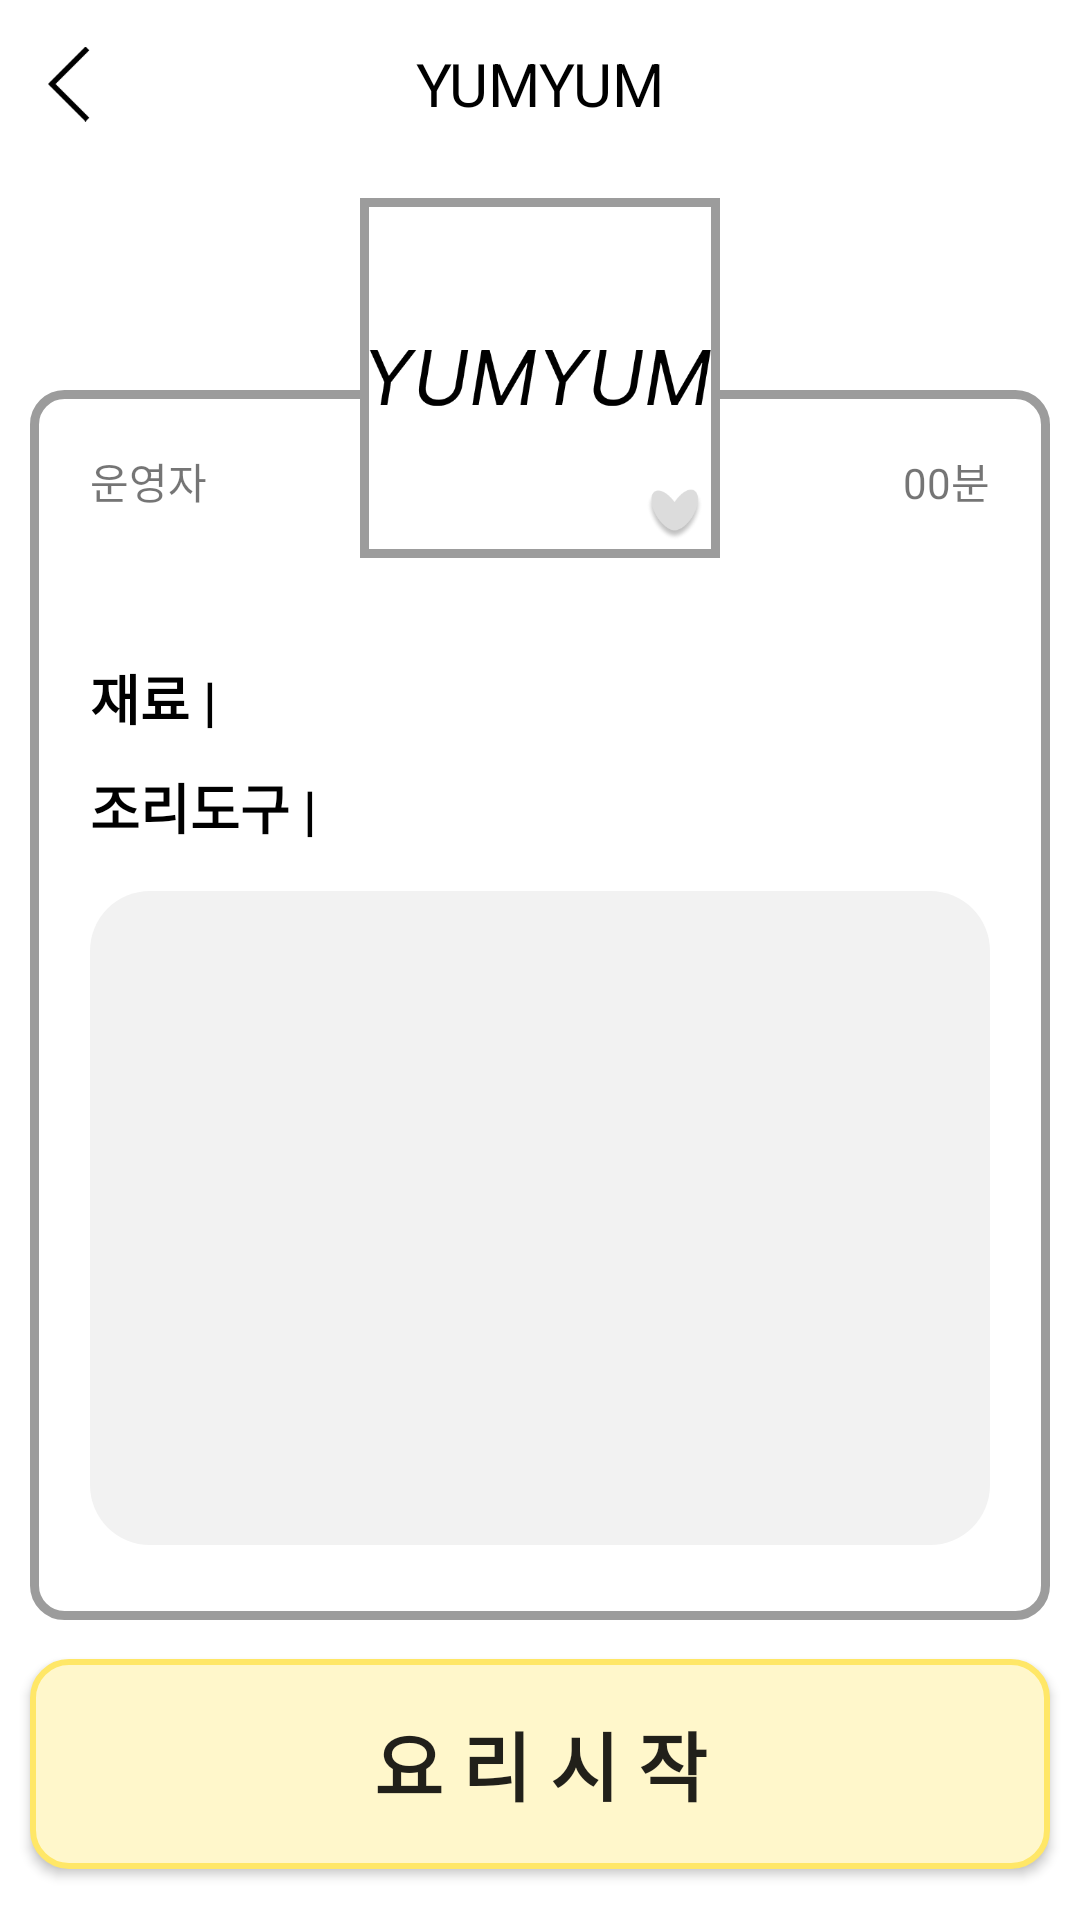

Produce the Android XML layout that renders to this screen, including the resource entries it uses.
<!-- AndroidManifest.xml: application theme Theme.YUMYUM.NoActionBar -->
<!-- res/layout/activity_recipe_start.xml -->
<?xml version="1.0" encoding="utf-8"?>
<androidx.constraintlayout.widget.ConstraintLayout xmlns:android="http://schemas.android.com/apk/res/android"
    xmlns:app="http://schemas.android.com/apk/res-auto"
    xmlns:tools="http://schemas.android.com/tools"
    android:layout_width="match_parent"
    android:layout_height="match_parent"
    tools:context=".recipe.R1StartActivity">


    <androidx.appcompat.widget.Toolbar
        android:id="@+id/toolbar"
        android:layout_width="match_parent"
        android:layout_height="?attr/actionBarSize"
        android:background="#fff"
        app:layout_constraintEnd_toEndOf="parent"
        app:layout_constraintStart_toStartOf="parent"
        app:layout_constraintTop_toTopOf="parent">

        <TextView
            android:layout_width="wrap_content"
            android:layout_height="wrap_content"
            android:layout_gravity="center"
            android:text="@string/app_name"
            android:textColor="#000"
            android:textSize="20sp" />

        <ImageView
            android:id="@+id/back_btn"
            android:layout_width="25dp"
            android:layout_height="wrap_content"
            android:src="@drawable/back" />
    </androidx.appcompat.widget.Toolbar>

    <FrameLayout
        android:id="@+id/frameLayout2"
        android:layout_width="match_parent"
        android:layout_height="match_parent"
        android:layout_marginHorizontal="10dp"
        android:layout_marginTop="130dp"
        android:layout_marginBottom="100dp"
        android:layout_weight="1"
        android:background="@drawable/border_recipe_start1"
        app:layout_constraintBottom_toBottomOf="parent"
        app:layout_constraintEnd_toEndOf="parent"
        app:layout_constraintStart_toStartOf="parent"
        app:layout_constraintTop_toBottomOf="@+id/toolbar">

        <LinearLayout
            android:layout_width="match_parent"
            android:layout_height="match_parent"
            android:orientation="vertical"
            android:paddingHorizontal="20dp"
            android:paddingTop="20dp"
            android:paddingBottom="20dp">

            <LinearLayout
                android:layout_width="match_parent"
                android:layout_height="wrap_content"
                android:orientation="horizontal">

                <TextView
                    android:id="@+id/enroll_user"
                    android:layout_marginBottom="15dp"
                    android:layout_width="match_parent"
                    android:layout_height="wrap_content"
                    android:layout_weight="1"
                    android:text="운영자" />

                <TextView
                    android:id="@+id/time"
                    android:layout_width="match_parent"
                    android:layout_height="wrap_content"
                    android:layout_weight="1"
                    android:gravity="right"
                    android:text="00분" />
            </LinearLayout>

            <TextView
                android:id="@+id/cook_title"
                android:layout_width="match_parent"
                android:layout_height="wrap_content"
                android:gravity="center"
                android:text=""
                android:textColor="#000"
                android:textSize="25dp"
                android:textStyle="bold" />

            <LinearLayout
                android:layout_width="match_parent"
                android:layout_height="wrap_content"
                android:layout_marginBottom="10dp"
                android:orientation="horizontal">

                <TextView
                    android:id="@+id/cook_ingredient"
                    android:layout_width="wrap_content"
                    android:layout_height="wrap_content"
                    android:text="재료 | "
                    android:textColor="#000"
                    android:textSize="18sp"
                    android:textStyle="bold" />

                <TextView
                    android:id="@+id/cook_ingredient_detail"
                    android:layout_width="match_parent"
                    android:layout_height="wrap_content"
                    android:text=""
                    android:textColor="#000"
                    android:textSize="16sp" />
            </LinearLayout>

            <LinearLayout
                android:layout_width="match_parent"
                android:layout_height="wrap_content"
                android:layout_marginBottom="10dp"
                android:orientation="horizontal">

                <TextView
                    android:id="@+id/cook_tool"
                    android:layout_width="wrap_content"
                    android:layout_height="wrap_content"
                    android:text="조리도구 | "
                    android:textColor="#000"
                    android:textSize="18sp"
                    android:textStyle="bold" />

                <TextView
                    android:id="@+id/cook_tool_detail"
                    android:layout_width="match_parent"
                    android:layout_height="wrap_content"
                    android:text=""
                    android:textColor="#000"
                    android:textSize="16sp" />

            </LinearLayout>

            <FrameLayout
                android:layout_width="match_parent"
                android:layout_height="match_parent"
                android:layout_marginVertical="5dp"
                android:background="@drawable/border_recipe_start2"
                android:padding="15dp">

                <ScrollView
                    android:layout_width="match_parent"
                    android:layout_height="match_parent">

                    <TextView
                        android:id="@+id/cook_steps"
                        android:layout_width="match_parent"
                        android:layout_height="match_parent"
                        android:text=""
                        android:textSize="16sp" />
                </ScrollView>

            </FrameLayout>
        </LinearLayout>
    </FrameLayout>

    <FrameLayout
        android:layout_width="wrap_content"
        android:layout_height="wrap_content"
        app:layout_constraintBottom_toBottomOf="parent"
        app:layout_constraintEnd_toEndOf="parent"
        app:layout_constraintStart_toStartOf="parent"
        app:layout_constraintTop_toBottomOf="@+id/toolbar"
        app:layout_constraintVertical_bias="0.0">

        <ImageView
            android:id="@+id/cook_img"
            android:layout_width="120dp"
            android:layout_height="120dp"
            android:layout_marginTop="10dp"
            android:background="@drawable/border_gray_2"
            android:padding="3sp"
            android:src="@drawable/title" />

        <ImageView
            android:id="@+id/like_no"
            android:layout_width="20dp"
            android:layout_height="20dp"
            android:layout_gravity="right|bottom"
            android:layout_margin="5dp"
            app:srcCompat="@drawable/grayheart" />

        <ImageView
            android:id="@+id/like_yes"
            android:layout_width="20dp"
            android:layout_height="20dp"
            android:layout_gravity="right|bottom"
            android:layout_margin="5dp"
            android:visibility="gone"
            app:srcCompat="@drawable/redheart" />
    </FrameLayout>

    <Button
        android:id="@+id/cook_start_btn"
        android:layout_width="match_parent"
        android:layout_height="70dp"
        android:layout_marginHorizontal="10dp"
        android:layout_marginBottom="32dp"
        android:background="@drawable/border_recipe_start_button"
        android:text="요 리 시 작"
        android:textSize="25dp"
        android:textStyle="bold"
        app:layout_constraintBottom_toBottomOf="parent"
        app:layout_constraintEnd_toEndOf="parent"
        app:layout_constraintStart_toStartOf="parent"
        app:layout_constraintTop_toBottomOf="@+id/frameLayout2" />


</androidx.constraintlayout.widget.ConstraintLayout>
<!-- resources referenced by this layout -->
<resources>
  <!-- drawable back: png bitmap (drawable, 442 bytes) -->
  <!-- drawable border_gray_2 (drawable) -->
  <?xml version="1.0" encoding="utf-8"?>
  <shape xmlns:android="http://schemas.android.com/apk/res/android">
      <solid android:color="#fff"/>
      <stroke android:width="3dp" android:color="#9C9C9C" />
  </shape>
  <!-- drawable border_recipe_start1 (drawable) -->
  <?xml version="1.0" encoding="utf-8"?>
  <shape xmlns:android="http://schemas.android.com/apk/res/android">
      <solid android:color="#fff"/>
      <stroke android:width="3dp" android:color="#9C9C9C" />
      <corners android:radius="10dp" />
  </shape>
  <!-- drawable border_recipe_start2 (drawable) -->
  <?xml version="1.0" encoding="utf-8"?>
  <shape xmlns:android="http://schemas.android.com/apk/res/android">
      <solid android:color="#F2F2F2"/>
      <corners android:radius="20dp" />
  </shape>
  <!-- drawable border_recipe_start_button (drawable) -->
  <?xml version="1.0" encoding="utf-8"?>
  <selector xmlns:android="http://schemas.android.com/apk/res/android">
      <item>
          <shape>
              <solid android:color="#FFF7CB"/>
              <corners android:radius="12dp"/>
              <stroke android:color="#FFE767" android:width="2dp" />
          </shape>
      </item>
  </selector>
  <!-- drawable grayheart: png bitmap (drawable, 3244 bytes) -->
  <!-- drawable redheart: png bitmap (drawable, 3286 bytes) -->
  <!-- drawable title: png bitmap (drawable, 7878 bytes) -->
  <string name="app_name">YUMYUM</string>
  <style name="Theme.YUMYUM.NoActionBar">
          <item name="windowNoTitle">true</item>
      </style>
</resources>
